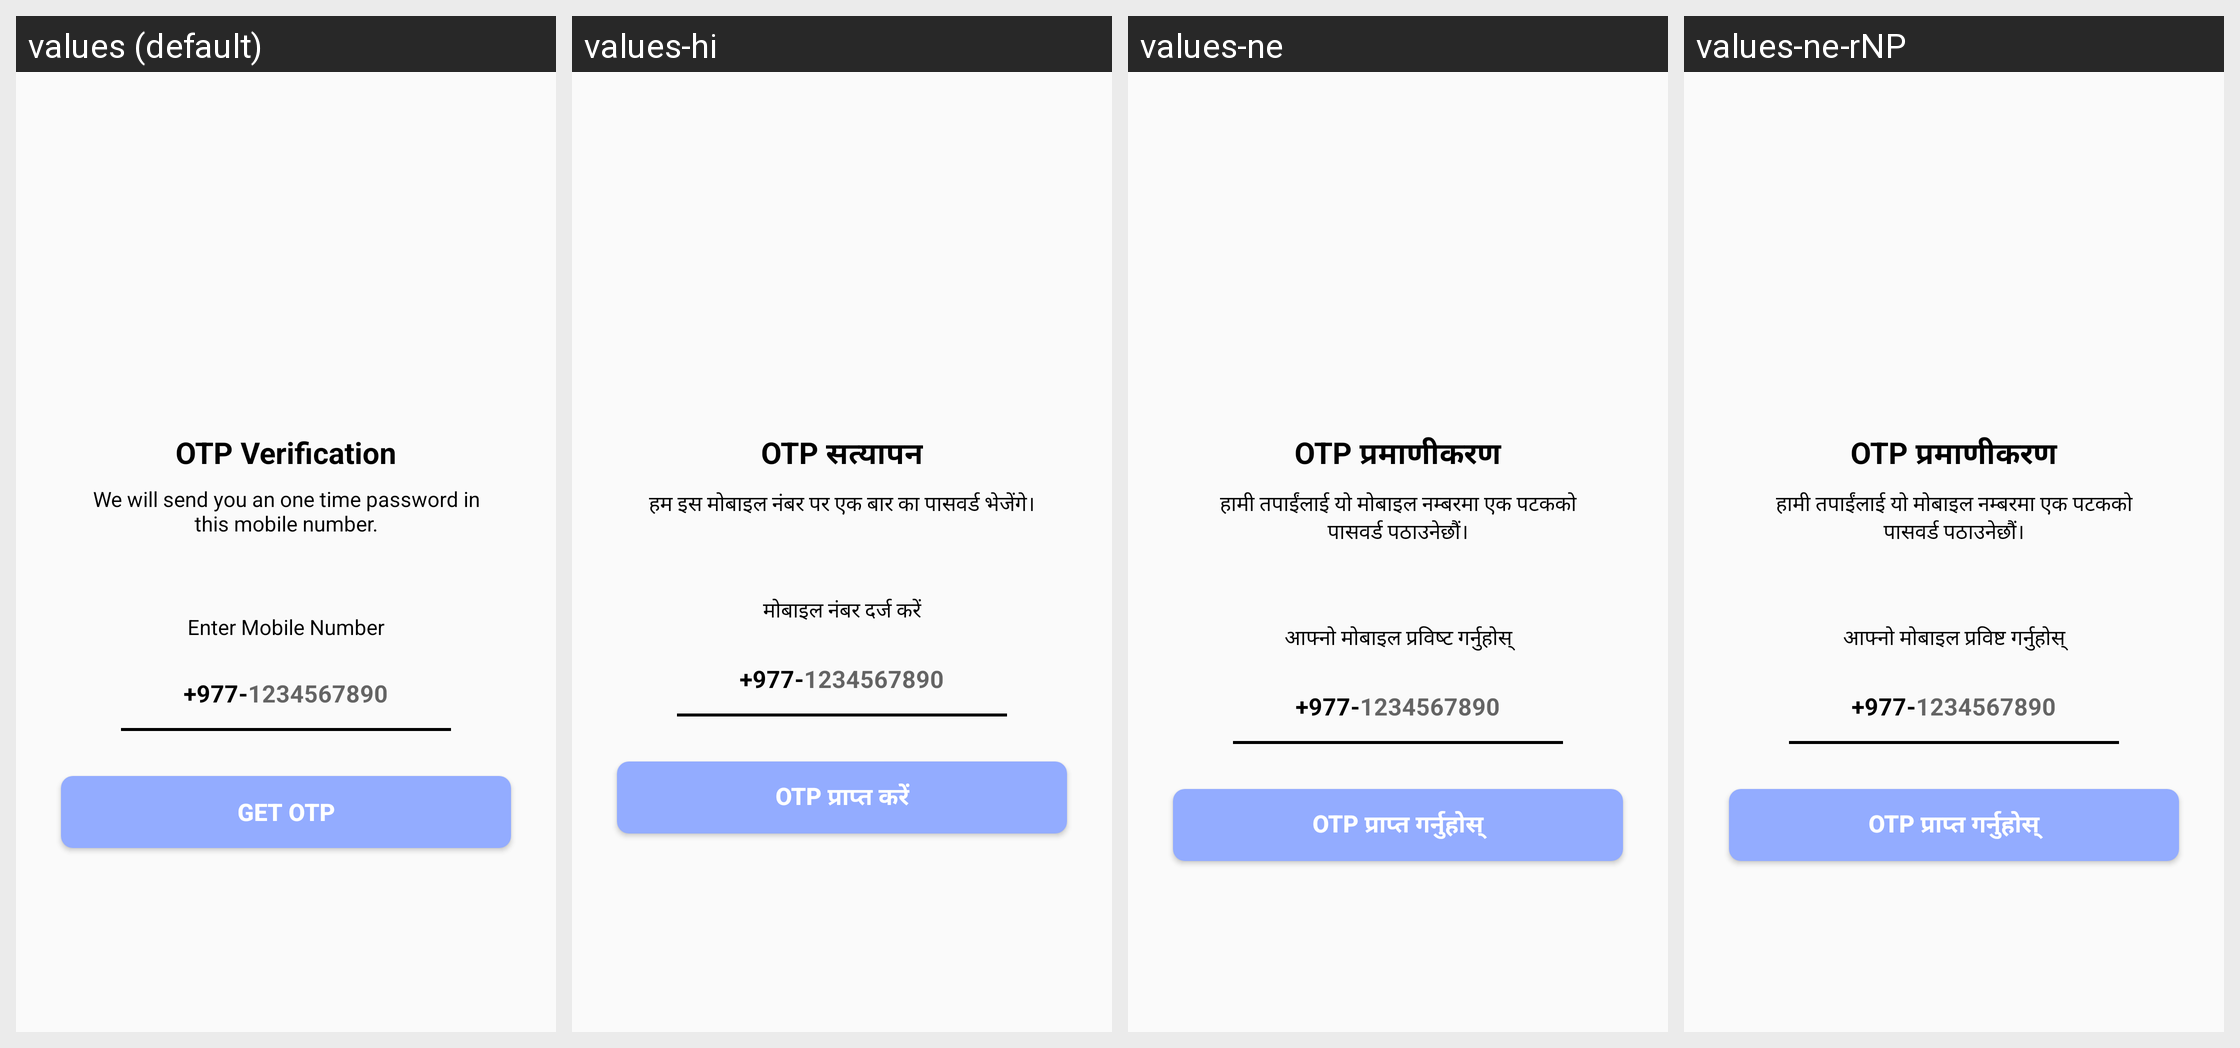

Strings drawn on this Android screen and how each of the app's shown locales translates them:
Android screen res/layout/activity_send_otpactivity.xml rendered under 4 locales, left to right: values (default), values-hi, values-ne, values-ne-rNP. Device: Nexus 5 (rendered at 1080×1920; each locale shown at half size, 540×960, under a caption strip naming it); theme Theme.AppCompat.Light.DarkActionBar.
Strings drawn on this screen, with the default value and each locale's value (text and hints the layout hard-codes, and strings that could not be matched under every locale, appear in the picture but are not listed):

otpverification
  values: OTP Verification
  values-hi: OTP सत्यापन
  values-ne: OTP प्रमाणीकरण
  values-ne-rNP: OTP प्रमाणीकरण

otpverificationtext
  values: We will send you an one time password in this mobile number.
  values-hi: हम इस मोबाइल नंबर पर एक बार का पासवर्ड भेजेंगे।
  values-ne: हामी तपाईंलाई यो मोबाइल नम्बरमा एक पटकको पासवर्ड पठाउनेछौं।
  values-ne-rNP: हामी तपाईंलाई यो मोबाइल नम्बरमा एक पटकको पासवर्ड पठाउनेछौं।

entermobilenumber
  values: Enter Mobile Number
  values-hi: मोबाइल नंबर दर्ज करें
  values-ne: आफ्नो मोबाइल प्रविष्ट गर्नुहोस्
  values-ne-rNP: आफ्नो मोबाइल प्रविष्ट गर्नुहोस्

_977
  values: +977-
  values-hi: +977-
  values-ne: +977-
  values-ne-rNP: +977-

_1234567890
  values: 1234567890
  values-hi: 1234567890
  values-ne: 1234567890
  values-ne-rNP: 1234567890

get_otp
  values: Get OTP
  values-hi: OTP प्राप्त करें
  values-ne: OTP प्राप्त गर्नुहोस्
  values-ne-rNP: OTP प्राप्त गर्नुहोस्
